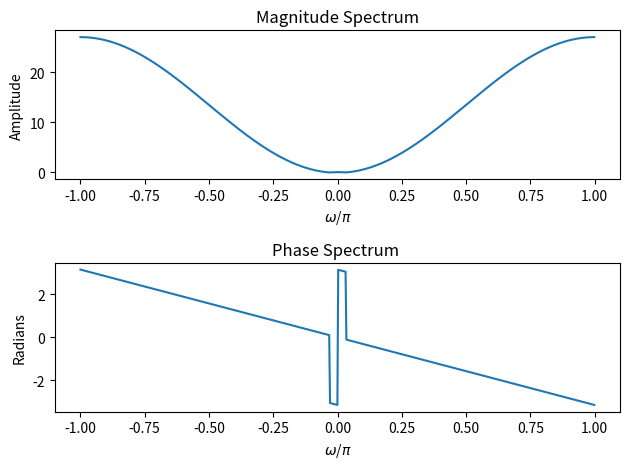

Write the Python code that produced this figure.
#!/usr/bin/env python3
# -*- coding: utf-8 -*-
"""
Created on Sat Oct 28 14:36:08 2017

[redacted]
"""

import numpy as np 
import matplotlib.pyplot as plt 

h=np.array([-6.76195 ,13.456335, -6.76195])
#h_f=np.fft.fft(h)
t=np.array([0,1,2])
omega = np.arange(-np.pi,np.pi,0.01)
Gp=[]
for element in omega: 
    y = np.dot(h,np.exp(-1j*element*t))
    Gp.append(y)

plt.subplot(2,1,1)
plt.plot(omega/np.pi,np.abs(Gp))
plt.title('Magnitude Spectrum')
plt.xlabel('$\omega$/$\pi$')
plt.ylabel('Amplitude')
plt.subplot(2,1,2)
plt.plot(omega/np.pi,np.angle(Gp))
plt.title('Phase Spectrum ')
plt.xlabel('$\omega$/$\pi$')
plt.ylabel('Radians')
plt.tight_layout()
plt.show()

